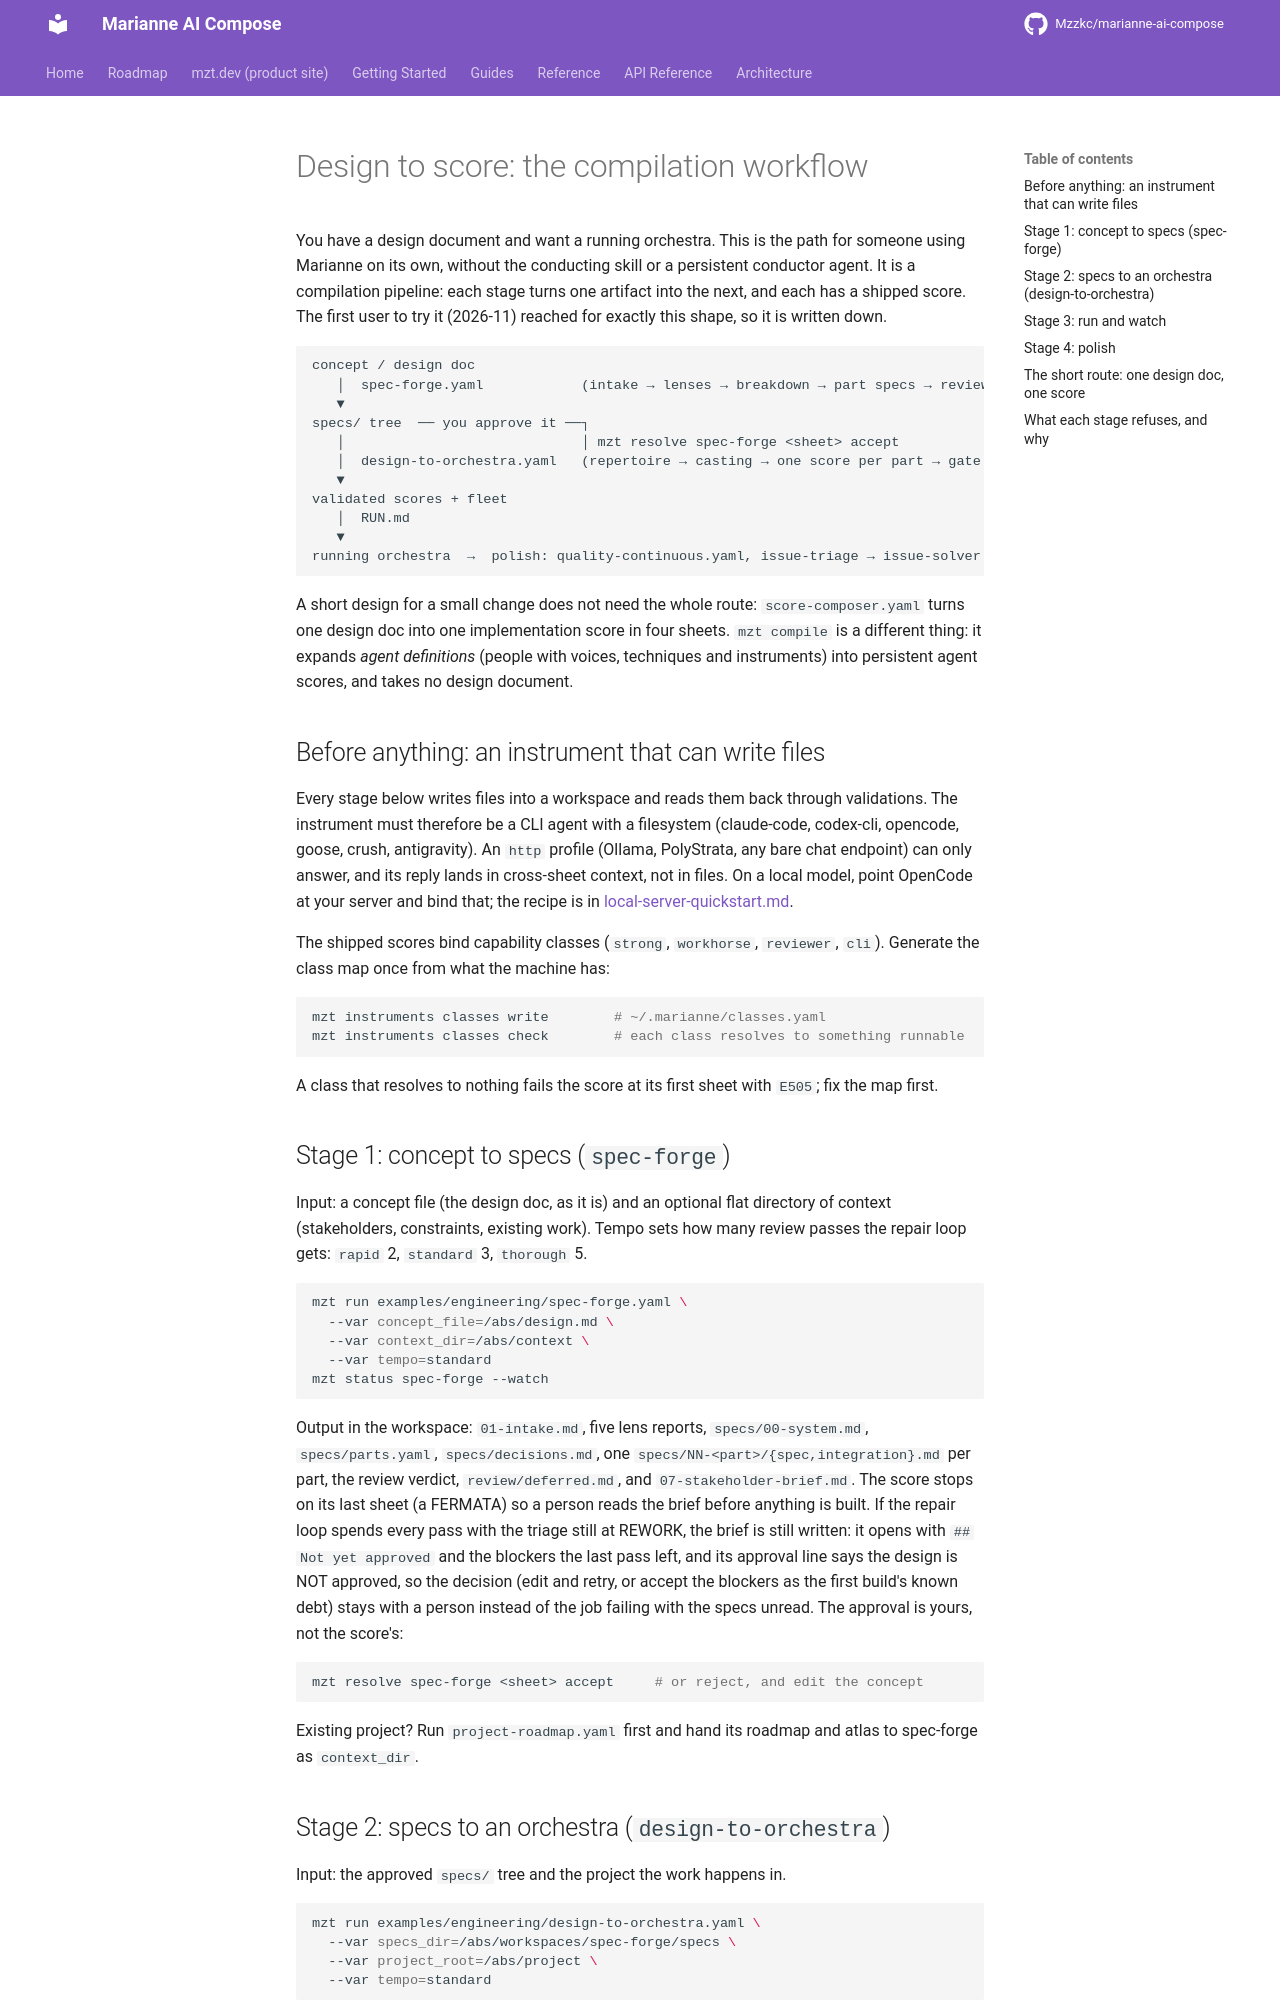

repository: Mzzkc/marianne-ai-compose · page: design-to-score/index.html · generator: mkdocs

# Design to score: the compilation workflow

You have a design document and want a running orchestra. This is the path
for someone using Marianne on its own, without the conducting skill or a
persistent conductor agent. It is a compilation pipeline: each stage turns
one artifact into the next, and each has a shipped score. The first user to
try it (2026-11) reached for exactly this shape, so it is written down.

```
concept / design doc
   │  spec-forge.yaml            (intake → lenses → breakdown → part specs → review → brief)
   ▼
specs/ tree  ── you approve it ──┐
   │                             │ mzt resolve spec-forge <sheet> accept
   │  design-to-orchestra.yaml   (repertoire → casting → one score per part → gate → review → RUN.md)
   ▼
validated scores + fleet
   │  RUN.md
   ▼
running orchestra  →  polish: quality-continuous.yaml, issue-triage → issue-solver
```

A short design for a small change does not need the whole route:
`score-composer.yaml` turns one design doc into one implementation score in
four sheets. `mzt compile` is a different thing: it expands *agent
definitions* (people with voices, techniques and instruments) into persistent
agent scores, and takes no design document.

## Before anything: an instrument that can write files

Every stage below writes files into a workspace and reads them back through
validations. The instrument must therefore be a CLI agent with a filesystem
(claude-code, codex-cli, opencode, goose, crush, antigravity). An `http`
profile (Ollama, PolyStrata, any bare chat endpoint) can only answer, and its
reply lands in cross-sheet context, not in files. On a local model, point
OpenCode at your server and bind that; the recipe is in
[local-server-quickstart.md](local-server-quickstart.md).

The shipped scores bind capability classes (`strong`, `workhorse`,
`reviewer`, `cli`). Generate the class map once from what the machine has:

```bash
mzt instruments classes write        # ~/.marianne/classes.yaml
mzt instruments classes check        # each class resolves to something runnable
```

A class that resolves to nothing fails the score at its first sheet with
`E505`; fix the map first.

## Stage 1: concept to specs (`spec-forge`)

Input: a concept file (the design doc, as it is) and an optional flat
directory of context (stakeholders, constraints, existing work). Tempo sets
how many review passes the repair loop gets: `rapid` 2, `standard` 3,
`thorough` 5.

```bash
mzt run examples/engineering/spec-forge.yaml \
  --var concept_file=/abs/design.md \
  --var context_dir=/abs/context \
  --var tempo=standard
mzt status spec-forge --watch
```

Output in the workspace: `01-intake.md`, five lens reports, `specs/00-system.md`,
`specs/parts.yaml`, `specs/decisions.md`, one `specs/NN-<part>/{spec,integration}.md`
per part, the review verdict, `review/deferred.md`, and `07-stakeholder-brief.md`.
The score stops on its last sheet (a FERMATA) so a person reads the brief
before anything is built. If the repair loop spends every pass with the triage
still at REWORK, the brief is still written: it opens with `## Not yet
approved` and the blockers the last pass left, and its approval line says the
design is NOT approved, so the decision (edit and retry, or accept the
blockers as the first build's known debt) stays with a person instead of the
job failing with the specs unread. The approval is yours, not the score's:

```bash
mzt resolve spec-forge <sheet> accept     # or reject, and edit the concept
```

Existing project? Run `project-roadmap.yaml` first and hand its roadmap and
atlas to spec-forge as `context_dir`.
